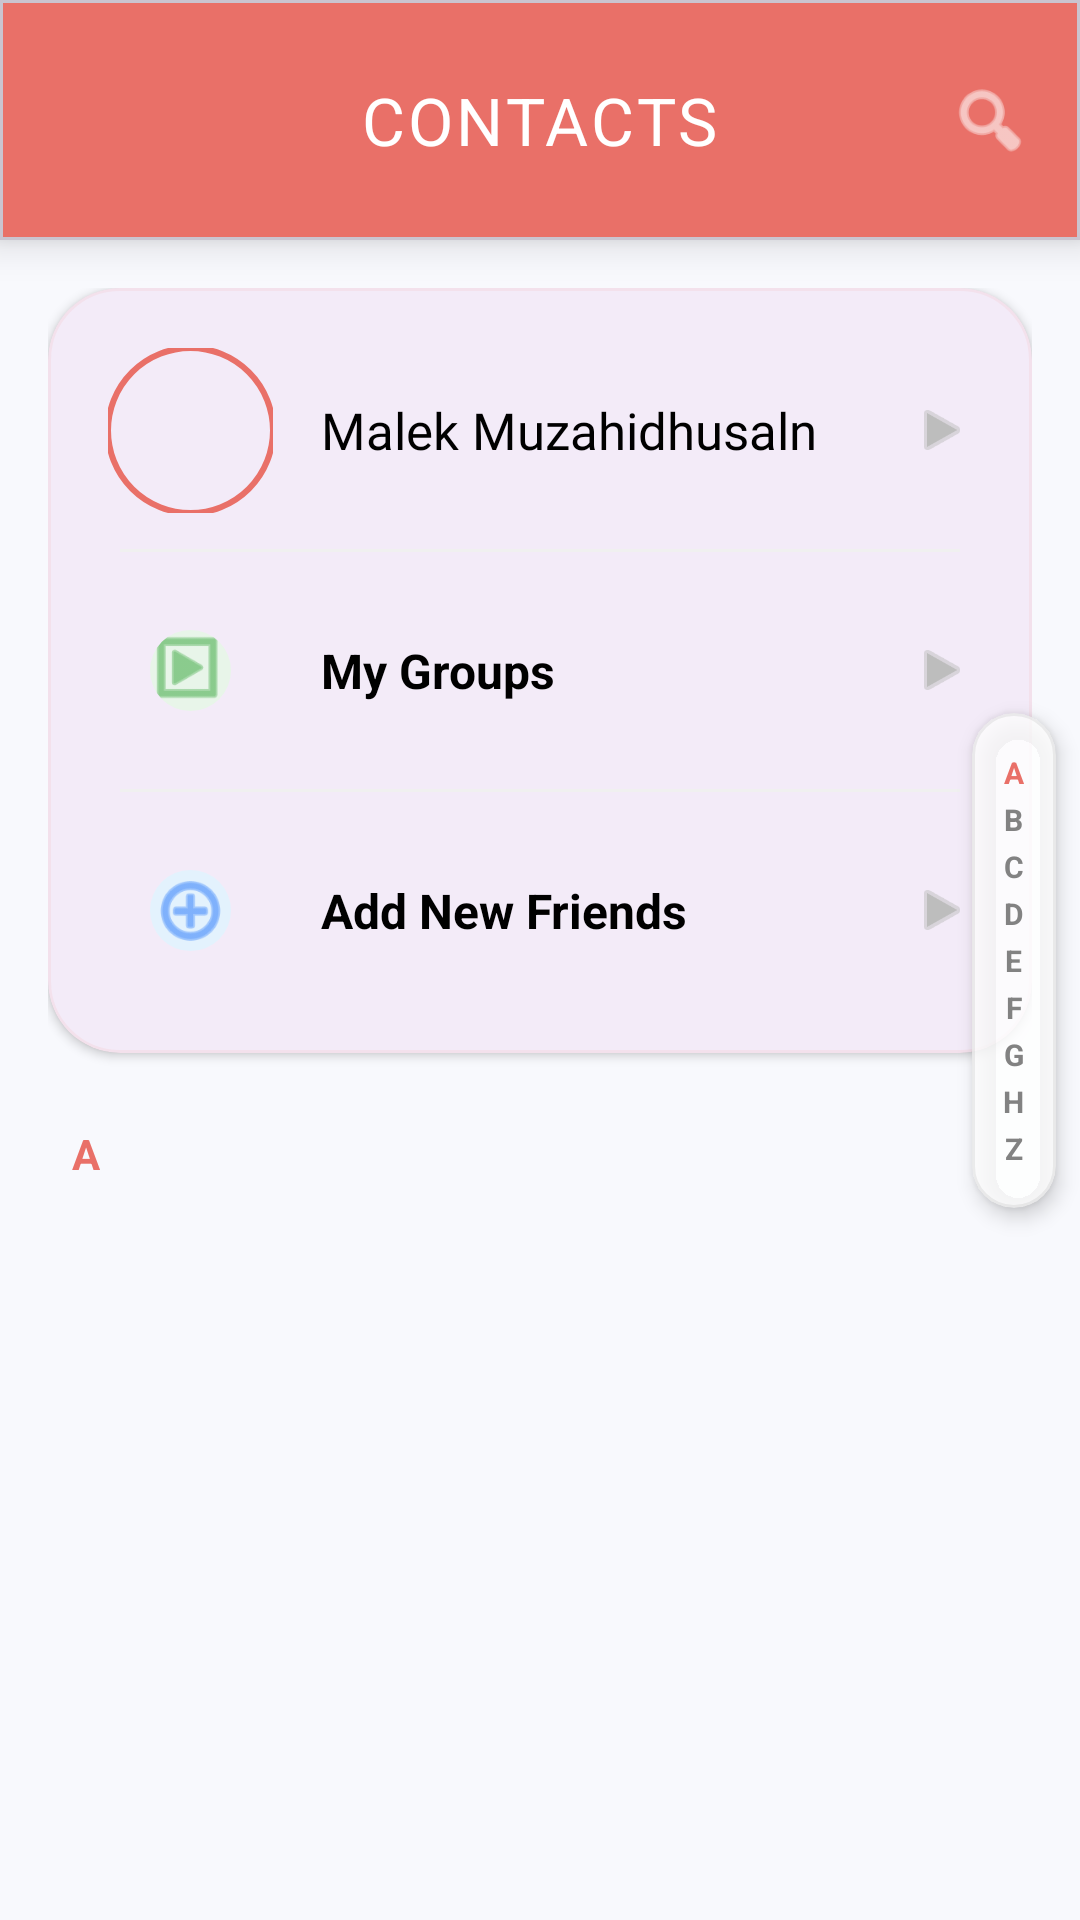

This screen was rendered from an Android layout file. Write that file and the resources it references.
<!-- AndroidManifest.xml: application theme Theme.HealthApp -->
<!-- res/layout/activity_contacts.xml -->
<?xml version="1.0" encoding="utf-8"?>
<androidx.constraintlayout.widget.ConstraintLayout xmlns:android="http://schemas.android.com/apk/res/android"
    xmlns:app="http://schemas.android.com/apk/res-auto"
    xmlns:tools="http://schemas.android.com/tools"
    android:layout_width="match_parent"
    android:layout_height="match_parent"
    android:background="#F8F9FD"
    tools:context=".ContactsActivity">

    <com.google.android.material.card.MaterialCardView
        android:id="@+id/toolbarCard"
        android:layout_width="match_parent"
        android:layout_height="80dp"
        app:cardBackgroundColor="#E97068"
        app:cardCornerRadius="0dp"
        app:cardElevation="8dp"
        app:layout_constraintTop_toTopOf="parent">

        <androidx.constraintlayout.widget.ConstraintLayout
            android:layout_width="match_parent"
            android:layout_height="match_parent"
            android:paddingHorizontal="16dp">

            <ImageView
                android:id="@+id/btnMenu"
                android:layout_width="28dp"
                android:layout_height="28dp"
                android:src="@drawable/ic_back"
                app:layout_constraintBottom_toBottomOf="parent"
                app:layout_constraintStart_toStartOf="parent"
                app:layout_constraintTop_toTopOf="parent"
                app:tint="#FFFFFF" />

            <TextView
                android:layout_width="wrap_content"
                android:layout_height="wrap_content"
                android:text="CONTACTS"
                android:textColor="#FFFFFF"
                android:textSize="22sp"
                android:letterSpacing="0.05"
                app:layout_constraintBottom_toBottomOf="parent"
                app:layout_constraintEnd_toEndOf="parent"
                app:layout_constraintStart_toStartOf="parent"
                app:layout_constraintTop_toTopOf="parent" />

            <ImageView
                android:id="@+id/btnSearchFriend"
                android:layout_width="28dp"
                android:layout_height="28dp"
                android:src="@android:drawable/ic_menu_search"
                app:layout_constraintBottom_toBottomOf="parent"
                app:layout_constraintEnd_toEndOf="parent"
                app:layout_constraintTop_toTopOf="parent"
                app:tint="#FFFFFF" />

        </androidx.constraintlayout.widget.ConstraintLayout>
    </com.google.android.material.card.MaterialCardView>

    <ScrollView
        android:layout_width="match_parent"
        android:layout_height="0dp"
        android:clipToPadding="false"
        android:paddingBottom="20dp"
        app:layout_constraintBottom_toBottomOf="parent"
        app:layout_constraintTop_toBottomOf="@id/toolbarCard">

        <LinearLayout
            android:layout_width="match_parent"
            android:layout_height="wrap_content"
            android:orientation="vertical"
            android:padding="16dp">

            <com.google.android.material.card.MaterialCardView
                android:layout_width="match_parent"
                android:layout_height="wrap_content"
                app:cardCornerRadius="24dp"
                app:cardElevation="2dp"
                app:strokeColor="#15E97068"
                app:strokeWidth="1dp">

                <LinearLayout
                    android:layout_width="match_parent"
                    android:layout_height="wrap_content"
                    android:orientation="vertical"
                    android:padding="8dp">

                    <LinearLayout
                        android:layout_width="match_parent"
                        android:layout_height="wrap_content"
                        android:gravity="center_vertical"
                        android:background="?attr/selectableItemBackground"
                        android:orientation="horizontal"
                        android:padding="12dp">

                        <com.google.android.material.imageview.ShapeableImageView
                            android:layout_width="55dp"
                            android:layout_height="55dp"
                            android:src="@drawable/user"
                            app:shapeAppearanceOverlay="@style/CircleImage"
                            app:strokeColor="#E97068"
                            app:strokeWidth="2dp" />

                        <TextView
                            android:id="@+id/tvCurrentUserName"
                            android:layout_width="0dp"
                            android:layout_height="wrap_content"
                            android:layout_marginStart="16dp"
                            android:layout_weight="1"
                            android:fontFamily="@font/francois_one"
                            android:text="Malek Muzahidhusaln"
                            android:textColor="#000000"
                            android:textSize="17sp" />

                        <ImageView
                            android:layout_width="20dp"
                            android:layout_height="20dp"
                            android:src="@android:drawable/ic_media_play"
                            app:tint="#BDBDBD" />
                    </LinearLayout>

                    <View android:layout_width="match_parent" android:layout_height="1dp" android:layout_marginHorizontal="16dp" android:background="#F0F0F0"/>

                    <LinearLayout
                        android:id="@+id/btnMyGroups"
                        android:layout_width="match_parent"
                        android:layout_height="wrap_content"
                        android:gravity="center_vertical"
                        android:background="?attr/selectableItemBackground"
                        android:orientation="horizontal"
                        android:padding="12dp">

                        <com.google.android.material.imageview.ShapeableImageView
                            android:layout_width="55dp"
                            android:layout_height="55dp"
                            android:background="#E8F5E9"
                            android:padding="14dp"
                            android:src="@android:drawable/ic_menu_slideshow"
                            app:shapeAppearanceOverlay="@style/CircleImage"
                            app:tint="#4CAF50" />

                        <TextView
                            android:layout_width="0dp"
                            android:layout_height="wrap_content"
                            android:layout_marginStart="16dp"
                            android:layout_weight="1"
                            android:text="My Groups"
                            android:textColor="#000000"
                            android:textSize="16sp"
                            android:textStyle="bold" />

                        <ImageView
                            android:layout_width="20dp"
                            android:layout_height="20dp"
                            android:src="@android:drawable/ic_media_play"
                            app:tint="#BDBDBD" />
                    </LinearLayout>

                    <View android:layout_width="match_parent" android:layout_height="1dp" android:layout_marginHorizontal="16dp" android:background="#F0F0F0"/>

                    <LinearLayout
                        android:id="@+id/btnAddFriend"
                        android:layout_width="match_parent"
                        android:layout_height="wrap_content"
                        android:gravity="center_vertical"
                        android:background="?attr/selectableItemBackground"
                        android:orientation="horizontal"
                        android:padding="12dp">

                        <com.google.android.material.imageview.ShapeableImageView
                            android:layout_width="55dp"
                            android:layout_height="55dp"
                            android:background="#E3F2FD"
                            android:padding="14dp"
                            android:src="@android:drawable/ic_menu_add"
                            app:shapeAppearanceOverlay="@style/CircleImage"
                            app:tint="#3D86FB" />

                        <TextView
                            android:layout_width="0dp"
                            android:layout_height="wrap_content"
                            android:layout_marginStart="16dp"
                            android:layout_weight="1"
                            android:text="Add New Friends"
                            android:textColor="#000000"
                            android:textSize="16sp"
                            android:textStyle="bold" />

                        <ImageView
                            android:layout_width="20dp"
                            android:layout_height="20dp"
                            android:src="@android:drawable/ic_media_play"
                            app:tint="#BDBDBD" />
                    </LinearLayout>
                </LinearLayout>
            </com.google.android.material.card.MaterialCardView>

            <TextView
                android:layout_width="wrap_content"
                android:layout_height="wrap_content"
                android:layout_marginTop="24dp"
                android:layout_marginStart="8dp"
                android:text="A"
                android:textColor="#E97068"
                android:textSize="14sp"
                android:textStyle="bold" />

            <androidx.recyclerview.widget.RecyclerView
                android:id="@+id/rvContacts"
                android:layout_width="match_parent"
                android:layout_height="wrap_content"
                android:layout_marginTop="8dp"
                android:nestedScrollingEnabled="false"
                tools:listitem="@layout/item_contact" />

        </LinearLayout>
    </ScrollView>

    <com.google.android.material.card.MaterialCardView
        android:layout_width="28dp"
        android:layout_height="wrap_content"
        android:layout_marginEnd="8dp"
        app:cardBackgroundColor="#CCFFFFFF"
        app:cardCornerRadius="14dp"
        app:cardElevation="4dp"
        app:strokeColor="#10000000"
        app:strokeWidth="1dp"
        app:layout_constraintBottom_toBottomOf="parent"
        app:layout_constraintEnd_toEndOf="parent"
        app:layout_constraintTop_toTopOf="parent">

        <LinearLayout
            android:layout_width="match_parent"
            android:layout_height="wrap_content"
            android:orientation="vertical"
            android:paddingVertical="12dp"
            android:gravity="center">

            <TextView style="@style/AlphabetText" android:text="A" android:textColor="#E97068" />
            <TextView style="@style/AlphabetText" android:text="B" />
            <TextView style="@style/AlphabetText" android:text="C" />
            <TextView style="@style/AlphabetText" android:text="D" />
            <TextView style="@style/AlphabetText" android:text="E" />
            <TextView style="@style/AlphabetText" android:text="F" />
            <TextView style="@style/AlphabetText" android:text="G" />
            <TextView style="@style/AlphabetText" android:text="H" />
            <TextView style="@style/AlphabetText" android:text="Z" />

        </LinearLayout>
    </com.google.android.material.card.MaterialCardView>

</androidx.constraintlayout.widget.ConstraintLayout>
<!-- res/layout/item_contact.xml (included above) -->
<?xml version="1.0" encoding="utf-8"?>
<LinearLayout xmlns:android="http://schemas.android.com/apk/res/android"
    xmlns:app="http://schemas.android.com/apk/res-auto"
    android:layout_width="match_parent"
    android:layout_height="wrap_content"
    android:gravity="center_vertical"
    android:orientation="horizontal"
    android:paddingVertical="8dp">

    <com.google.android.material.imageview.ShapeableImageView
        android:id="@+id/ivContactProfile"
        android:layout_width="40dp"
        android:layout_height="40dp"
        android:scaleType="centerCrop"
        android:src="@drawable/user"
        app:shapeAppearanceOverlay="@style/CircleImage" />

    <TextView
        android:id="@+id/tvContactName"
        android:layout_width="0dp"
        android:layout_height="wrap_content"
        android:layout_marginStart="16dp"
        android:layout_weight="1"
        android:text="Contact Name"
        android:textColor="#000000"
        android:textSize="16sp" />

</LinearLayout>
<!-- resources referenced by this layout -->
<resources>
  <style name="AlphabetText">
          <item name="android:layout_width">wrap_content</item>
          <item name="android:layout_height">wrap_content</item>
          <item name="android:textColor">#828282</item>
          <item name="android:textSize">10sp</item>
          <item name="android:paddingTop">1dp</item>
          <item name="android:paddingBottom">1dp</item>
          <item name="android:textStyle">bold</item>
      </style>
  <style name="CircleImage" parent="">
          <item name="cornerSize">50%</item>
      </style>
  <style name="Theme.HealthApp" parent="Base.Theme.HealthApp" />
  <style name="Base.Theme.HealthApp" parent="Theme.Material3.DayNight.NoActionBar">
          
          <item name="android:windowFullscreen">true</item>
          <item name="android:windowContentOverlay">@null</item>
      </style>
</resources>
